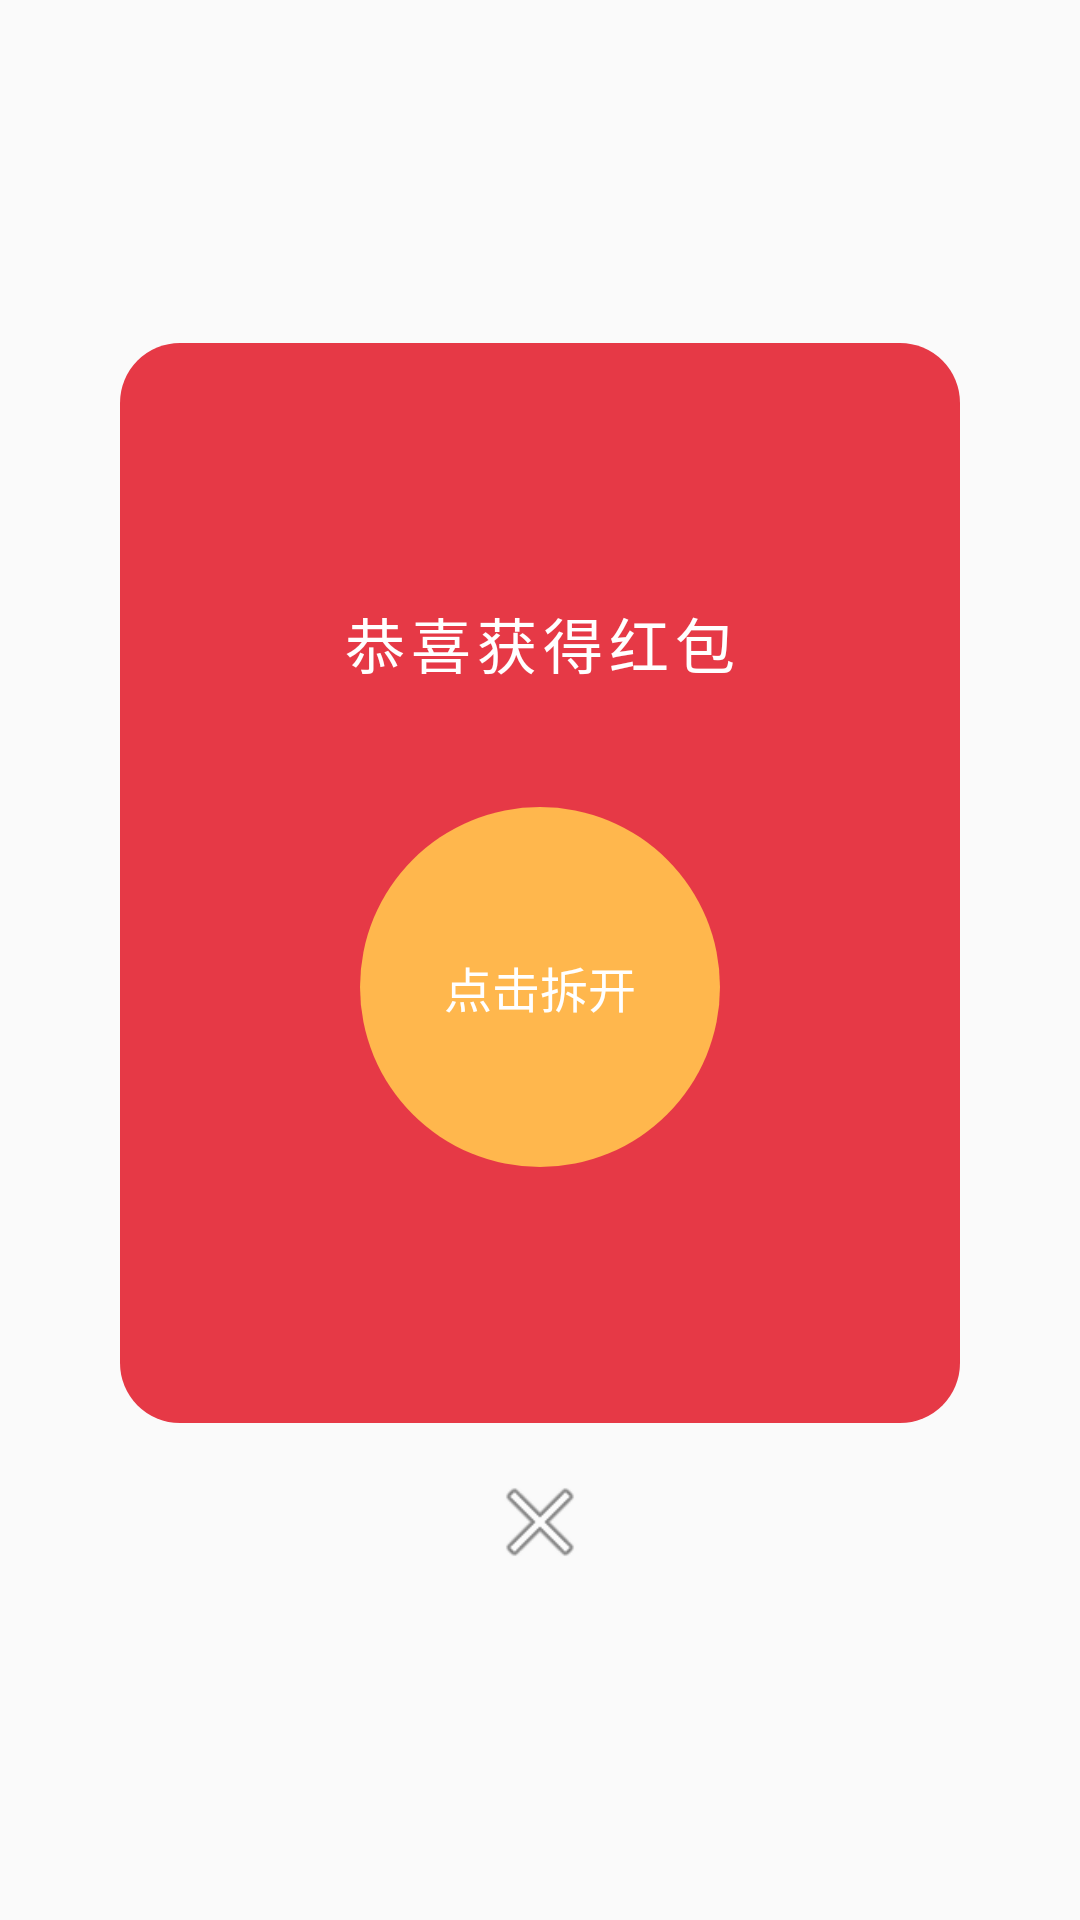

This screen was rendered from an Android layout file. Write that file and the resources it references.
<!-- AndroidManifest.xml: application theme Theme.Weixin -->
<!-- res/layout/dialog_red_packet.xml -->
<?xml version="1.0" encoding="utf-8"?>
<LinearLayout xmlns:android="http://schemas.android.com/apk/res/android"
    android:layout_width="match_parent"
    android:layout_height="wrap_content"
    android:orientation="vertical"
    android:gravity="center"
    android:background="@android:color/transparent">

    
    <LinearLayout
        android:layout_width="280dp"
        android:layout_height="360dp"
        android:orientation="vertical"
        android:gravity="center"
        android:background="@drawable/bg_red_packet">

        <TextView
            android:layout_width="wrap_content"
            android:layout_height="wrap_content"
            android:text="恭喜获得红包"
            android:textColor="#fff"
            android:textSize="20sp"
            android:letterSpacing="0.1"/>

        
        <TextView
            android:id="@+id/btn_open_packet"
            android:layout_width="120dp"
            android:layout_height="120dp"
            android:layout_marginTop="40dp"
            android:background="@drawable/btn_open_circle"
            android:gravity="center"
            android:text="点击拆开"
            android:textColor="#fff"
            android:textSize="16sp"/>

    </LinearLayout>

    
    <ImageView
        android:id="@+id/iv_close"
        android:layout_width="36dp"
        android:layout_height="36dp"
        android:layout_marginTop="15dp"
        android:src="@android:drawable/ic_menu_close_clear_cancel"/>

</LinearLayout>
<!-- resources referenced by this layout -->
<resources>
  <!-- drawable bg_red_packet (drawable) -->
  <?xml version="1.0" encoding="utf-8"?>
  <shape xmlns:android="http://schemas.android.com/apk/res/android"
      android:shape="rectangle">
      <solid android:color="#E63946"/>
      <corners android:radius="20dp"/>
  </shape>
  <!-- drawable btn_open_circle (drawable) -->
  <?xml version="1.0" encoding="utf-8"?>
  <shape xmlns:android="http://schemas.android.com/apk/res/android"
      android:shape="oval">
      <solid android:color="#FFB74D"/>
  </shape>
  <style name="Theme.Weixin" parent="Theme.MaterialComponents.DayNight.NoActionBar.Bridge">
          
          <item name="colorPrimary">#07C160</item>
          <item name="colorPrimaryVariant">#06AD56</item>
          <item name="colorOnPrimary">#FFFFFF</item>
  
          
          <item name="colorSecondary">#12B7F5</item>
          <item name="colorSecondaryVariant">#0E99D1</item>
          <item name="colorOnSecondary">#FFFFFF</item>
  
          
          <item name="android:statusBarColor" tools:targetApi="l">#FFFFFF</item>
          
          <item name="android:windowLightStatusBar" tools:targetApi="m">true</item>
      </style>
</resources>
